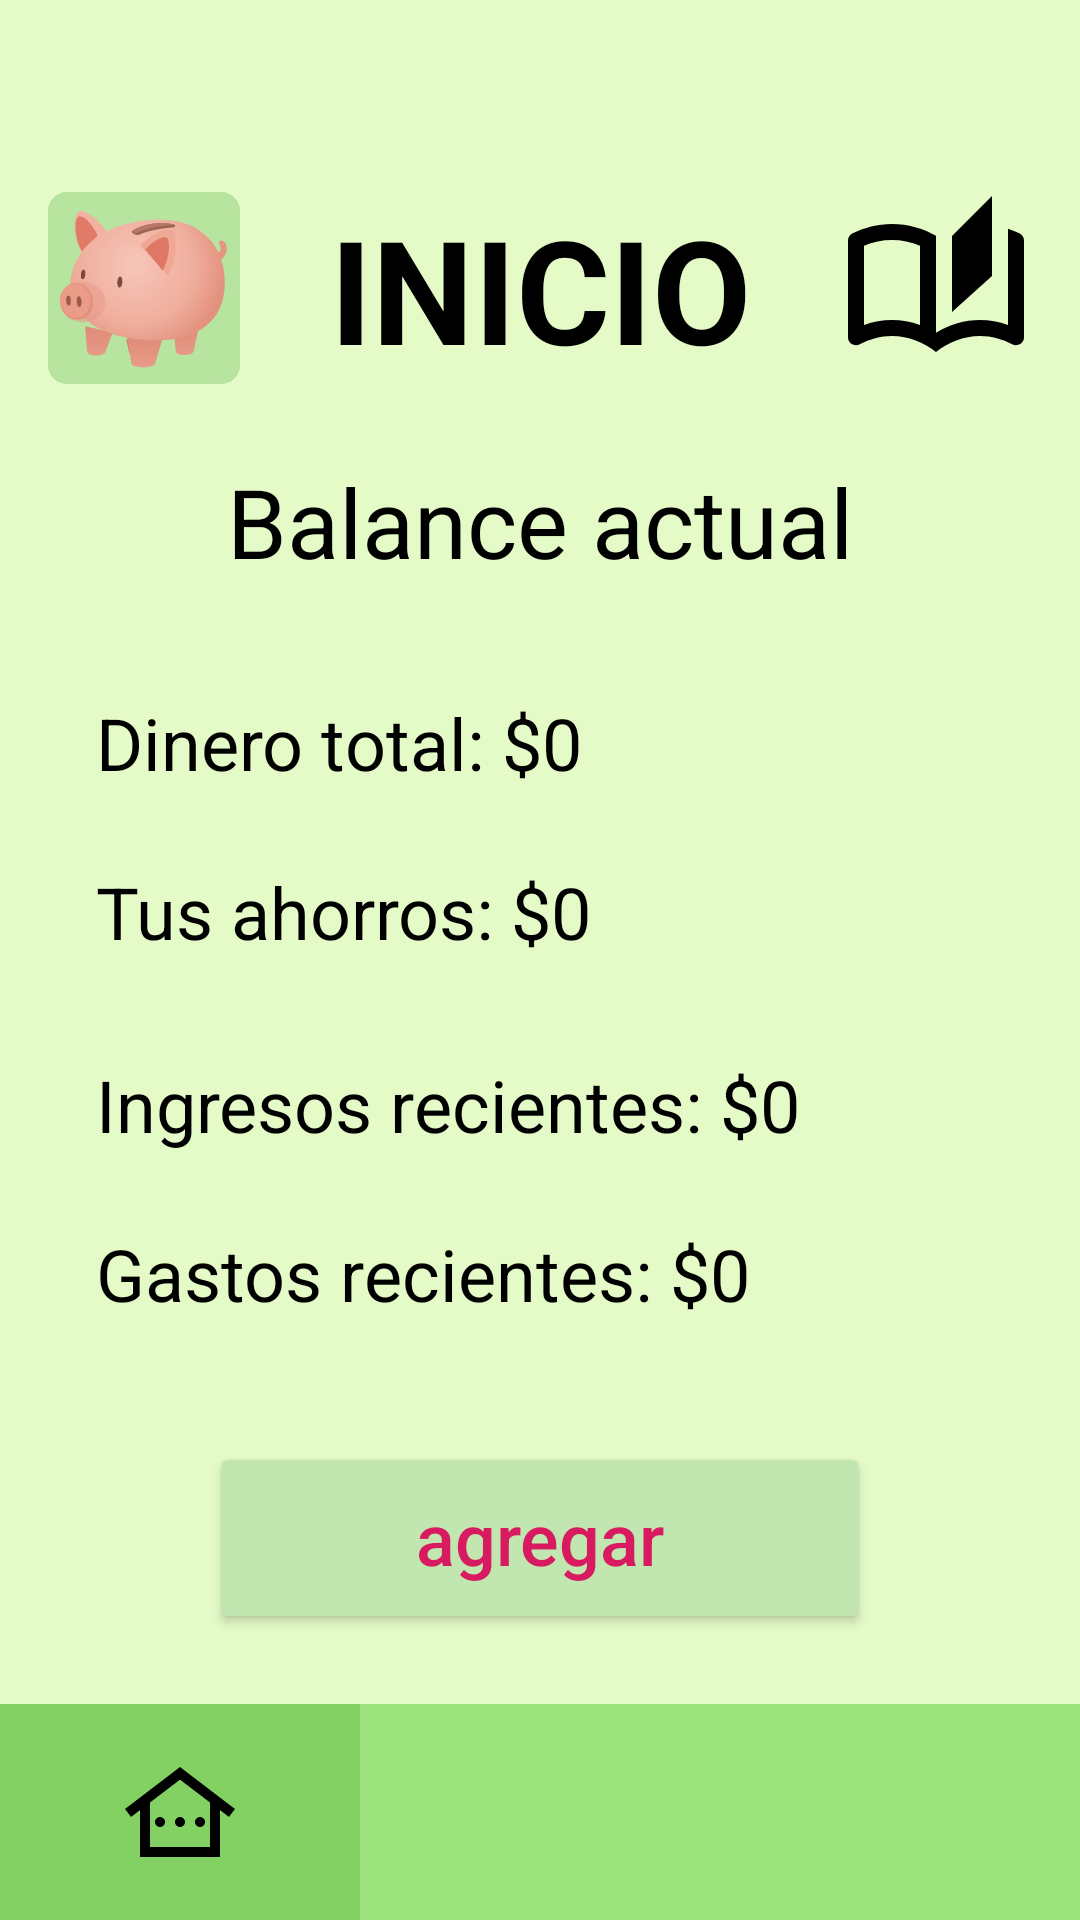

Here is an Android app screen rendered from its layout file. Give the layout XML and the strings, colors and styles it references.
<!-- AndroidManifest.xml: application theme Theme.MeuBank -->
<!-- res/layout/inicio_datos.xml -->
<?xml version="1.0" encoding="utf-8"?>
<androidx.constraintlayout.widget.ConstraintLayout xmlns:android="http://schemas.android.com/apk/res/android"
    xmlns:app="http://schemas.android.com/apk/res-auto"
    xmlns:tools="http://schemas.android.com/tools"
    android:id="@+id/main"
    android:layout_width="match_parent"
    android:layout_height="match_parent"
    android:background="@color/verdefondo2"
    tools:context=".InicioDatosActivity">

    <LinearLayout
        android:id="@+id/barraSuperior"
        android:layout_width="match_parent"
        android:layout_height="wrap_content"
        android:gravity="center_vertical"
        android:orientation="horizontal"
        android:padding="16dp"
        android:layout_marginTop="48dp"
        app:layout_constraintTop_toTopOf="parent">

        <ImageView
            android:layout_width="64dp"
            android:layout_height="64dp"
            android:background="?attr/selectableItemBackgroundBorderless"
            android:scaleType="fitCenter"
            android:src="@drawable/icono_meu" />

        <TextView
            android:id="@+id/tvTituloPantalla"
            android:layout_width="wrap_content"
            android:layout_height="wrap_content"
            android:layout_weight="1"
            android:gravity="center"
            android:text="INICIO"
            android:textColor="@color/black"
            android:textSize="48dp"
            android:textStyle="bold" />

        <ImageView
            android:layout_width="64dp"
            android:layout_height="64dp"
            android:background="?attr/selectableItemBackgroundBorderless"
            android:scaleType="fitCenter"
            android:src="@drawable/icono_libreta" />
    </LinearLayout>

    <TextView
        android:id="@+id/tvSubtitulo"
        android:layout_width="wrap_content"
        android:layout_height="wrap_content"
        android:layout_marginTop="8dp"
        android:text="Balance actual"
        android:textColor="@color/black"
        android:textSize="32dp"
        app:layout_constraintEnd_toEndOf="parent"
        app:layout_constraintStart_toStartOf="parent"
        app:layout_constraintTop_toBottomOf="@id/barraSuperior" />

    <LinearLayout
        android:id="@+id/layoutDatos"
        android:layout_width="match_parent"
        android:layout_height="wrap_content"
        android:layout_marginHorizontal="32dp"
        android:layout_marginTop="36dp"
        android:orientation="vertical"
        app:layout_constraintTop_toBottomOf="@id/tvSubtitulo">

        <TextView
            android:id="@+id/tvDineroTotal"
            android:layout_width="match_parent"
            android:layout_height="wrap_content"
            android:layout_marginBottom="24dp"
            android:text="Dinero total: $0"
            android:textColor="@color/black"
            android:textSize="24dp" />

        <TextView
            android:id="@+id/tvTusAhorros"
            android:layout_width="match_parent"
            android:layout_height="wrap_content"
            android:layout_marginBottom="32dp"
            android:text="Tus ahorros: $0"
            android:textColor="@color/black"
            android:textSize="24dp" />

        <TextView
            android:id="@+id/tvIngresosRecientes"
            android:layout_width="match_parent"
            android:layout_height="wrap_content"
            android:layout_marginBottom="24dp"
            android:text="Ingresos recientes: $0"
            android:textColor="@color/black"
            android:textSize="24dp" />

        <TextView
            android:id="@+id/tvGastosRecientes"
            android:layout_width="match_parent"
            android:layout_height="wrap_content"
            android:text="Gastos recientes: $0"
            android:textColor="@color/black"
            android:textSize="24dp" />
    </LinearLayout>

    <Button
        android:id="@+id/btnAgregarCentral"
        android:layout_width="220dp"
        android:layout_height="64dp"
        android:layout_marginTop="40dp"
        android:text="agregar"
        android:textAllCaps="false"
        android:textColor="@color/fucsia3"
        android:textSize="24dp"
        app:backgroundTint="@color/verde3"
        app:cornerRadius="28dp"
        app:layout_constraintEnd_toEndOf="parent"
        app:layout_constraintStart_toStartOf="parent"
        app:layout_constraintTop_toBottomOf="@id/layoutDatos" />

    <LinearLayout
        android:id="@+id/barraInferior"
        android:layout_width="match_parent"
        android:layout_height="72dp"
        android:background="@color/verde2"
        android:gravity="center"
        android:orientation="horizontal"
        app:layout_constraintBottom_toBottomOf="parent">

        <ImageButton
            android:id="@+id/navInicio"
            android:layout_width="0dp"
            android:layout_height="match_parent"
            android:layout_weight="1"
            android:background="@color/verdefondo"
            android:contentDescription="Inicio"
            android:padding="16dp"
            android:scaleType="fitCenter"
            android:src="@drawable/icono_casa"
            app:tint="@color/black" />

        <ImageButton
            android:id="@+id/navAgregar"
            android:layout_width="0dp"
            android:layout_height="match_parent"
            android:layout_weight="1"
            android:background="?attr/selectableItemBackground"
            android:contentDescription="Agregar"
            android:padding="16dp"
            android:scaleType="fitCenter"
            android:src="@drawable/icono_mas"
            app:tint="@color/verde1" />

        <ImageButton
            android:id="@+id/navPerfil"
            android:layout_width="0dp"
            android:layout_height="match_parent"
            android:layout_weight="1"
            android:background="?attr/selectableItemBackground"
            android:contentDescription="Perfil"
            android:padding="16dp"
            android:scaleType="fitCenter"
            android:src="@drawable/icono_persona"
            app:tint="@color/verde1" />
    </LinearLayout>

</androidx.constraintlayout.widget.ConstraintLayout>
<!-- resources referenced by this layout -->
<resources>
  <color name="black">#FF000000</color>
  <color name="fucsia3">#D81B60</color>
  <color name="verde1">#4A6B3C</color>
  <color name="verde2">#9CE37D</color>
  <color name="verde3">#C2E6AF</color>
  <color name="verdefondo">#82D162</color>
  <color name="verdefondo2">#E4FBC8</color>
  <!-- drawable icono_casa (drawable) -->
  <vector xmlns:android="http://schemas.android.com/apk/res/android" android:height="24dp" android:tint="#000000" android:viewportHeight="24" android:viewportWidth="24" android:width="24dp">
        
      <path android:fillColor="@android:color/white" android:pathData="M12,3L1,11.4l1.21,1.59L4,11.62V21h16v-9.38l1.79,1.36L23,11.4L12,3zM18,19H6v-8.9l6,-4.58l6,4.58V19zM9,14c0,0.55 -0.45,1 -1,1s-1,-0.45 -1,-1c0,-0.55 0.45,-1 1,-1S9,13.45 9,14zM12,13c0.55,0 1,0.45 1,1c0,0.55 -0.45,1 -1,1s-1,-0.45 -1,-1C11,13.45 11.45,13 12,13zM15,14c0,-0.55 0.45,-1 1,-1s1,0.45 1,1c0,0.55 -0.45,1 -1,1S15,14.55 15,14z"/>
      
  </vector>
  <!-- drawable icono_libreta (drawable) -->
  <vector xmlns:android="http://schemas.android.com/apk/res/android" android:height="24dp" android:tint="#000000" android:viewportHeight="24" android:viewportWidth="24" android:width="24dp">
        
      <path android:fillColor="@android:color/white" android:pathData="M22.47,5.2C22,4.96 21.51,4.76 21,4.59v12.03C19.86,16.21 18.69,16 17.5,16c-1.9,0 -3.78,0.54 -5.5,1.58V5.48C10.38,4.55 8.51,4 6.5,4C4.71,4 3.02,4.44 1.53,5.2C1.2,5.36 1,5.71 1,6.08v12.08c0,0.58 0.47,0.99 1,0.99c0.16,0 0.32,-0.04 0.48,-0.12C3.69,18.4 5.05,18 6.5,18c2.07,0 3.98,0.82 5.5,2c1.52,-1.18 3.43,-2 5.5,-2c1.45,0 2.81,0.4 4.02,1.04c0.16,0.08 0.32,0.12 0.48,0.12c0.52,0 1,-0.41 1,-0.99V6.08C23,5.71 22.8,5.36 22.47,5.2zM10,16.62C8.86,16.21 7.69,16 6.5,16c-1.19,0 -2.36,0.21 -3.5,0.62V6.71C4.11,6.24 5.28,6 6.5,6C7.7,6 8.89,6.25 10,6.72V16.62zM19,0.5l-5,5V15l5,-4.5V0.5z"/>
      
  </vector>
  <!-- drawable icono_meu: vector/xml drawable (drawable, 4814 chars, omitted) -->
  <style name="Theme.MeuBank" parent="Base.Theme.MeuBank" />
  <style name="Base.Theme.MeuBank" parent="Theme.Material3.DayNight.NoActionBar">
          
          
      </style>
</resources>
